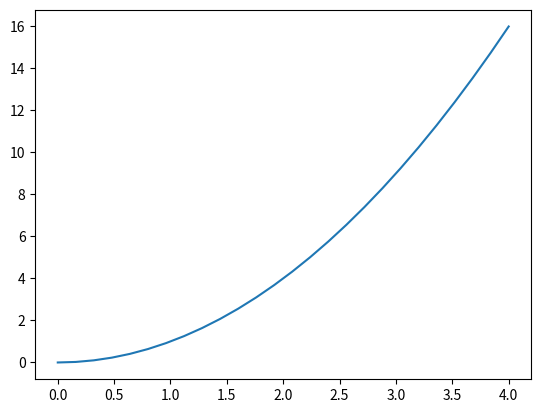

Write Python code to recreate this figure.
# simple_plot.py
# -------------------------------------------------------------------------
# Create and display a basic plot.
# ------------------------------------------------------------------------- 
import numpy as np
import matplotlib.pyplot as plt

num_points = 26
x_min, x_max = 0, 4

x_values = np.linspace(x_min, x_max, num_points)
y_values = x_values**2

plt.figure()
plt.plot(x_values, y_values)
plt.show()
